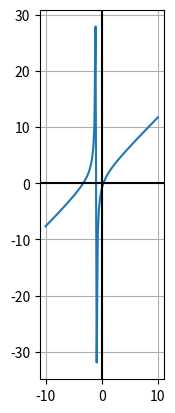

Write Python code to recreate this figure.
import numpy as np
import matplotlib.pyplot as plt

x = np.linspace(-10,10,100)
fig, ax = plt.subplots()
ax.plot(x, (x**2+3*x-1)/(x+1))
ax.set_aspect('equal')
ax.grid(True, which='both')

ax.axhline(y=0, color='k')
ax.axvline(x=0, color='k')
plt.show()